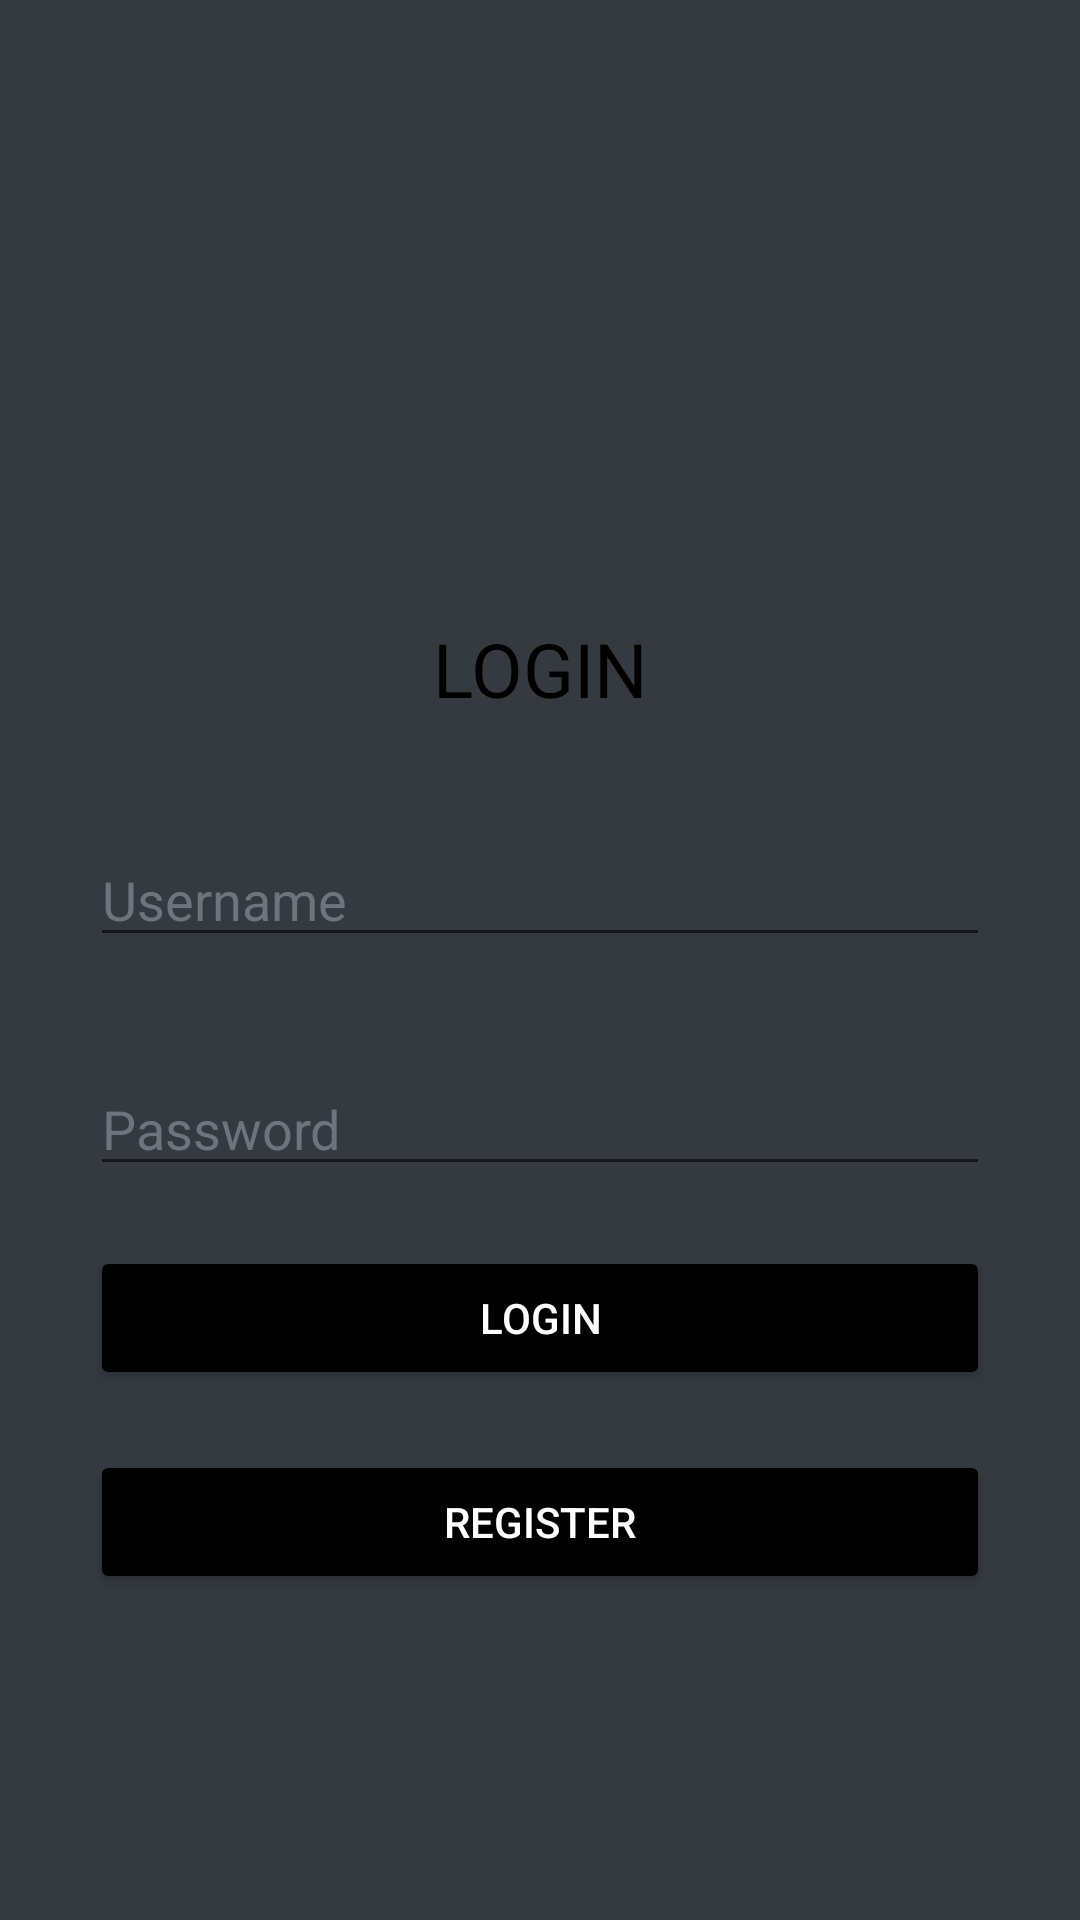

The Android layout XML behind this screen, and the referenced resources:
<!-- AndroidManifest.xml: application theme Theme.10118405_GiovaniOctaviana -->
<!-- res/layout/login.xml -->
<?xml version="1.0" encoding="utf-8"?>
<RelativeLayout xmlns:android="http://schemas.android.com/apk/res/android"
    android:layout_width="match_parent" android:layout_height="match_parent" android:background="@color/btndark">

    <ImageView

        android:id="@+id/ivLogo"
        android:layout_width="150dp"
        android:layout_height="150dp"
        android:layout_centerHorizontal="true"
        android:layout_marginTop="40dp"
        android:layout_marginBottom="16dp"
        android:src="@drawable/gio"
        />
    <TextView
        android:layout_width="match_parent"
        android:layout_height="wrap_content"
        android:text="LOGIN"
        android:gravity="center"
        android:textSize="25dp"
        android:id="@+id/tvHalaman"
        android:layout_below="@+id/ivLogo"
        android:textColor="@color/black"
        />

    <EditText
        android:id="@+id/etUsername"
        android:layout_width="match_parent"
        android:layout_height="wrap_content"
        android:layout_below="@+id/tvHalaman"
        android:layout_marginLeft="30dp"
        android:layout_marginTop="23dp"
        android:layout_marginRight="30dp"
        android:hint="Username"
        android:paddingTop="25dp"
        android:textColorHint="@color/btnsecondary"
        />

    <EditText
        android:layout_width="match_parent"
        android:layout_height="wrap_content"
        android:hint="Password"
        android:inputType="textPassword"
        android:paddingTop="25dp"
        android:layout_marginTop="20sp"
        android:layout_marginLeft="30dp"
        android:layout_marginRight="30dp"
        android:id="@+id/etPassword"
        android:layout_below="@+id/etUsername"
        android:textColorHint="@color/btnsecondary"
        />
    <Button
        android:layout_width="match_parent"
        android:layout_height="wrap_content"
        android:text="Login"
        android:id="@+id/btnLogin"
        android:layout_marginTop="20dp"
        android:layout_marginLeft="30dp"
        android:layout_marginRight="30dp"
        android:layout_below="@+id/etPassword"
        android:textColor="#ffffff"
        android:backgroundTint="#FF000000"
        />
    <Button
        android:layout_width="match_parent"
        android:layout_height="wrap_content"
        android:text="Register"
        android:id="@+id/btnRegister"
        android:layout_below="@+id/btnLogin"
        android:layout_marginTop="20dp"
        android:layout_marginLeft="30dp"
        android:layout_marginRight="30dp"
        android:textColor="#ffffff"
        android:backgroundTint="#FF000000"
        />

</RelativeLayout>
<!-- resources referenced by this layout -->
<resources>
  <color name="black">#FF000000</color>
  <color name="btndark">#343a40</color>
  <color name="btnsecondary">#6c757d</color>
  <style name="Theme.10118405_GiovaniOctaviana" parent="Theme.MaterialComponents.DayNight.DarkActionBar">
          
          <item name="colorPrimary">@color/black</item>
          <item name="colorPrimaryVariant">@color/black</item>
          <item name="colorOnPrimary">@color/btndark</item>
          
          <item name="colorSecondary">@color/teal_200</item>
          <item name="colorSecondaryVariant">@color/teal_700</item>
          <item name="colorOnSecondary">@color/black</item>
          
          <item name="android:statusBarColor" tools:targetApi="l">?attr/colorPrimaryVariant</item>
          
      </style>
  <color name="teal_200">#FF03DAC5</color>
  <color name="teal_700">#FF018786</color>
</resources>
